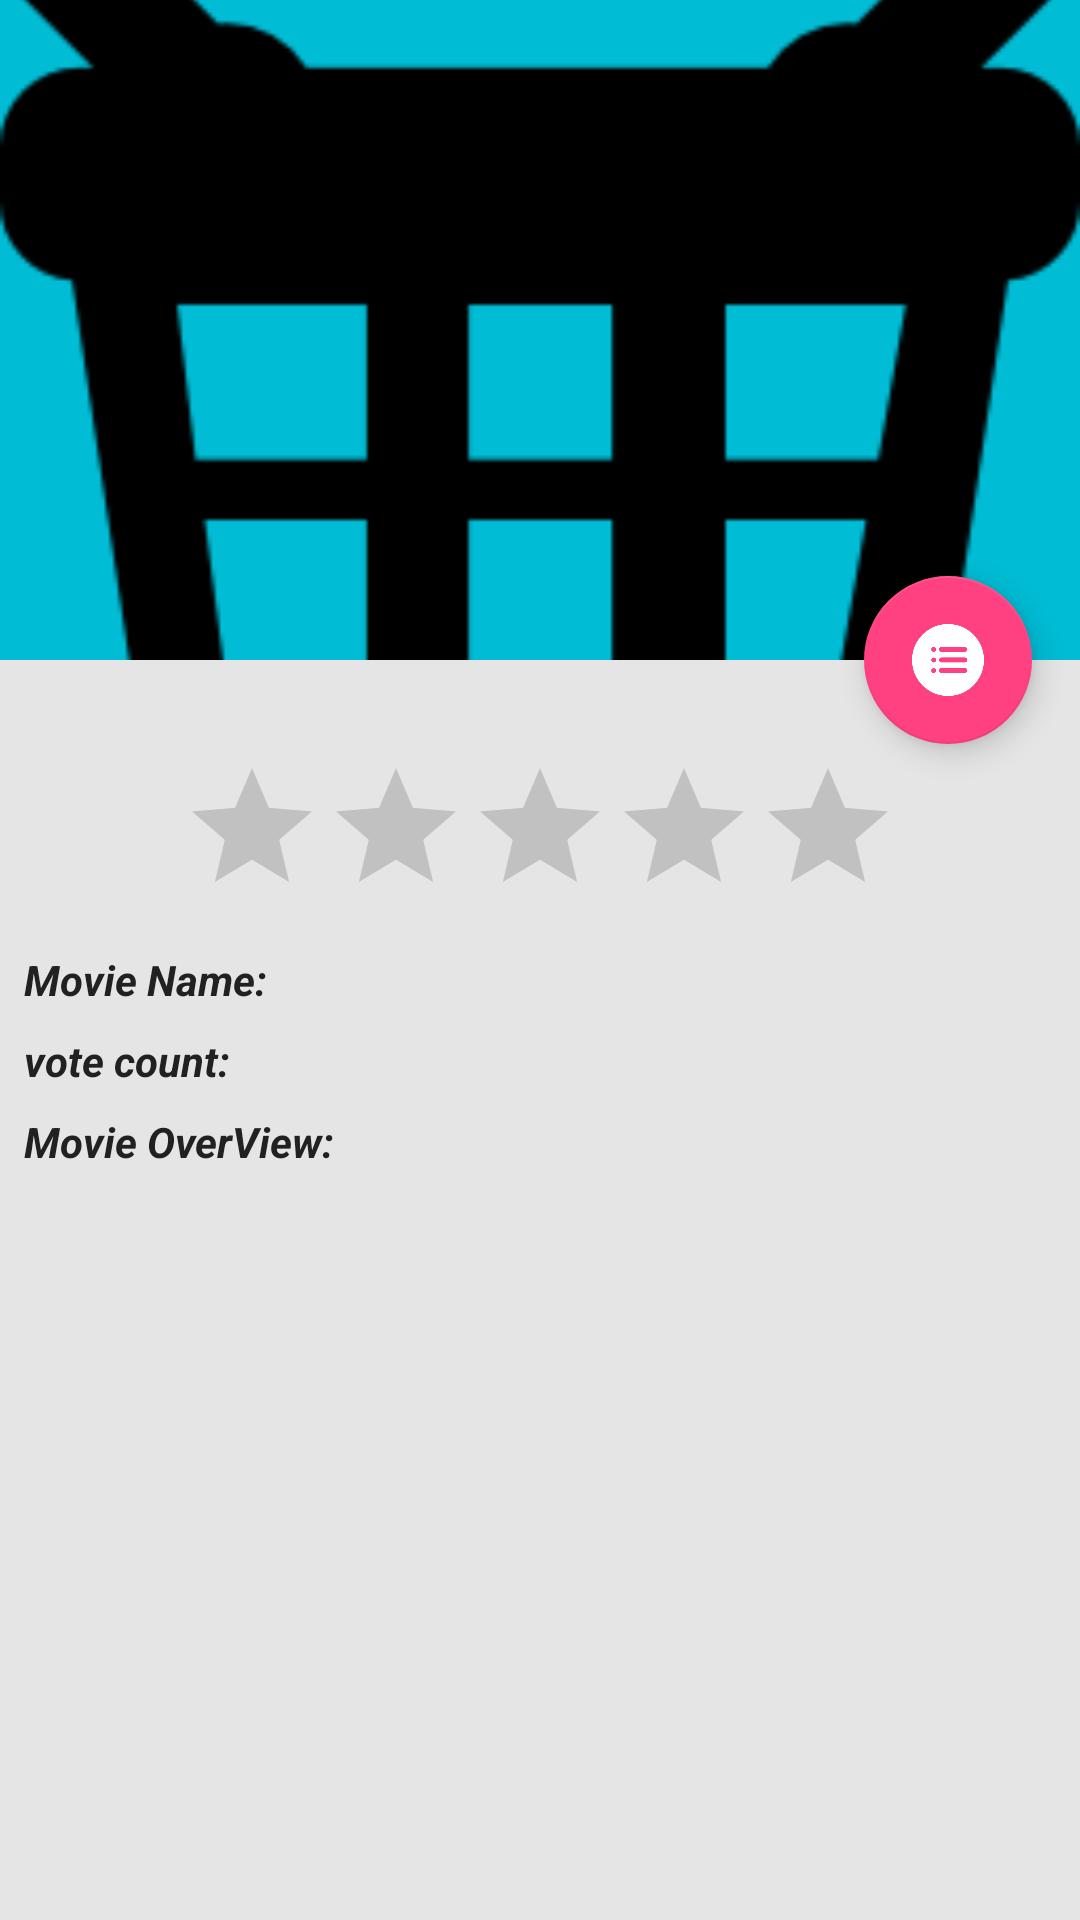

Reconstruct the res/layout file that produces this screen, plus the resources it refers to.
<!-- AndroidManifest.xml: application theme AppTheme -->
<!-- res/layout/fragment_details.xml -->
<android.support.design.widget.CoordinatorLayout xmlns:android="http://schemas.android.com/apk/res/android"
    xmlns:app="http://schemas.android.com/apk/res-auto"
    android:layout_width="match_parent"
    android:layout_height="match_parent"
    android:background="@android:color/background_light"
    android:fitsSystemWindows="true"
    android:transitionName="@string/transition_name">

    <android.support.design.widget.AppBarLayout
        android:id="@+id/main.appbar"
        android:layout_width="match_parent"
        android:layout_height="220dp"
        android:fitsSystemWindows="true"
        android:theme="@style/ThemeOverlay.AppCompat.Dark.ActionBar">

        <android.support.design.widget.CollapsingToolbarLayout
            android:id="@+id/main.collapsing"
            android:layout_width="match_parent"
            android:layout_height="match_parent"
            android:fitsSystemWindows="true"
            app:contentScrim="?attr/colorPrimary"
            app:expandedTitleMarginEnd="64dp"
            app:expandedTitleMarginStart="48dp"
            app:layout_scrollFlags="scroll|exitUntilCollapsed">

            <ImageView
                android:id="@+id/imageView_movie_detail_thumbnail"
                android:layout_width="match_parent"
                android:layout_height="match_parent"
                android:fitsSystemWindows="true"
                android:scaleType="centerCrop"
                android:src="@drawable/ic_product_placeholder"
                android:transitionName="@string/transition_name"
                app:layout_collapseMode="parallax"/>

            <android.support.v7.widget.Toolbar
                android:id="@+id/main.toolbar"
                android:layout_width="match_parent"
                android:layout_height="?attr/actionBarSize"
                app:layout_collapseMode="pin"
                app:popupTheme="@style/ThemeOverlay.AppCompat.Light" />
        </android.support.design.widget.CollapsingToolbarLayout>
    </android.support.design.widget.AppBarLayout>

    <android.support.v4.widget.NestedScrollView
        android:layout_width="match_parent"
        android:layout_height="match_parent"
        app:layout_behavior="@string/appbar_scrolling_view_behavior"
        android:background="#e5e5e5">


        <LinearLayout
            android:layout_width="match_parent"
            android:layout_height="match_parent"
            android:orientation="vertical">

            <RatingBar
                android:id="@+id/ratingBar"
                android:layout_width="wrap_content"
                android:layout_height="wrap_content"
                android:layout_gravity="center"
                android:layout_marginTop="32dp"
                android:numStars="5"
                android:rating="0.0"
                android:stepSize="1.0" />

            <LinearLayout
                android:layout_width="match_parent"
                android:layout_height="wrap_content"
                android:layout_marginTop="8dp"
                android:orientation="horizontal">

                <TextView
                    android:layout_width="wrap_content"
                    android:layout_height="wrap_content"
                    android:layout_marginLeft="8dp"
                    android:layout_marginStart="8dp"
                    android:text="Movie Name: "
                    android:textAppearance="?android:textAppearanceSmall"
                    android:textColor="@color/primary_text"
                    android:textStyle="bold|italic" />


                <TextView
                    android:id="@+id/textView_movie_name"
                    android:layout_width="wrap_content"
                    android:layout_height="wrap_content"
                    android:layout_marginLeft="8dp"
                    android:layout_marginStart="8dp"
                    android:textColor="@color/secondary_text"
                    android:textStyle="bold|italic" />
            </LinearLayout>

            <LinearLayout
                android:layout_width="match_parent"
                android:layout_height="wrap_content"
                android:layout_marginTop="8dp"
                android:orientation="horizontal">

                <TextView
                    android:layout_width="wrap_content"
                    android:layout_height="wrap_content"
                    android:layout_marginLeft="8dp"
                    android:layout_marginStart="8dp"
                    android:text="vote count: "
                    android:textAppearance="?android:textAppearanceSmall"
                    android:textColor="@color/primary_text"
                    android:textStyle="bold|italic" />

                <TextView
                    android:id="@+id/textView_movie_vote_count"
                    android:layout_width="wrap_content"
                    android:layout_height="wrap_content"
                    android:layout_marginLeft="8dp"
                    android:layout_marginStart="8dp"
                    android:textColor="@color/secondary_text"
                    android:textStyle="bold|italic" />
            </LinearLayout>

            <LinearLayout
                android:layout_width="match_parent"
                android:layout_height="wrap_content"
                android:layout_marginTop="8dp"
                android:orientation="horizontal">

                <TextView
                    android:layout_width="wrap_content"
                    android:layout_height="wrap_content"
                    android:layout_marginLeft="8dp"
                    android:layout_marginStart="8dp"
                    android:text="Movie OverView: "
                    android:textAppearance="?android:textAppearanceSmall"
                    android:textColor="@color/primary_text"
                    android:textStyle="bold|italic" />

                <TextView
                    android:id="@+id/textView_movie_overview"
                    android:layout_width="wrap_content"
                    android:layout_height="wrap_content"
                    android:layout_marginLeft="8dp"
                    android:layout_marginStart="8dp"
                    android:textStyle="bold|italic"
                    android:textColor="@color/secondary_text"/>
            </LinearLayout>


            <include
                android:id="@+id/v_reload"
                layout="@layout/custom_reload"
                android:layout_width="wrap_content"
                android:layout_height="wrap_content"
                android:visibility="gone" />

            <ProgressBar
                android:id="@+id/progressBarMovieView"
                android:layout_width="wrap_content"
                android:layout_height="wrap_content"
                android:layout_centerHorizontal="true"
                android:layout_centerVertical="true"
                android:indeterminate="true"
                android:indeterminateDrawable="@drawable/progress_bar"
                android:visibility="gone" />
        </LinearLayout>


    </android.support.v4.widget.NestedScrollView>

    <android.support.design.widget.FloatingActionButton
        android:id="@+id/fab_movie_list"
        android:layout_width="wrap_content"
        android:layout_height="wrap_content"
        android:layout_margin="@dimen/activity_horizontal_margin"
        android:src="@drawable/ic_product_list"
        app:layout_anchor="@id/main.appbar"
        app:layout_anchorGravity="bottom|right|end" />
</android.support.design.widget.CoordinatorLayout>
<!-- res/layout/custom_reload.xml (included above) -->
<?xml version="1.0" encoding="utf-8"?>
<android.support.v7.widget.CardView xmlns:android="http://schemas.android.com/apk/res/android"
    xmlns:app="http://schemas.android.com/apk/res-auto"
    android:layout_width="match_parent"
    android:layout_height="match_parent"
    android:background="@color/transparent"
    app:cardCornerRadius="4dp"
    android:elevation="8dp"
    android:clickable="true"
    android:foreground="?android:attr/selectableItemBackground">

    <RelativeLayout
        android:layout_width="match_parent"
        android:layout_height="wrap_content"
        android:padding="8dp">

        <TextView
            android:id="@+id/tv_reload"
            android:layout_width="wrap_content"
            android:layout_height="wrap_content"
            android:padding="8dp"
            android:gravity="center"
            android:layout_centerHorizontal="true"
            android:drawableRight="@drawable/ic_no_connection"
            android:drawablePadding="8dp"
            android:textColor="@color/black"
            android:text="@string/internet_error"/>

        <Button
            android:id="@+id/rl_reload"
            android:layout_width="wrap_content"
            android:layout_height="36dp"
            android:background="@drawable/btn_white_selector"
            android:layout_marginTop="8dp"
            android:layout_marginBottom="8dp"
            android:drawableRight="@drawable/ic_refresh"
            android:drawablePadding="8dp"
            android:paddingBottom="4dp"
            android:paddingLeft="24dp"
            android:paddingRight="24dp"
            android:layout_below="@+id/tv_reload"
            android:text="@string/try_again"
            android:textColor="@color/black"
            android:layout_centerHorizontal="true"
            android:textSize="17sp"
            android:textStyle="bold" />

    </RelativeLayout>



</android.support.v7.widget.CardView>
<!-- resources referenced by this layout -->
<resources>
  <color name="black">#000000</color>
  <color name="primary_text">#212121</color>
  <color name="secondary_text">#757575</color>
  <color name="transparent">#308b5e3c</color>
  <dimen name="activity_horizontal_margin">16dp</dimen>
  <!-- drawable btn_white_selector (drawable-hdpi) -->
  <?xml version="1.0" encoding="utf-8"?>
  <selector xmlns:android="http://schemas.android.com/apk/res/android">
      <item  android:state_selected="true">
          <shape android:shape="rectangle">
  
              <solid android:color="@color/nav_unselected" />
  
              <corners android:radius="7dp"/>
  
              <size android:height="40dp" android:width="40dp"/>
              <stroke android:color="@color/orange" android:width="1dp"/>
  
          </shape>
  
      </item>
  
      <item  android:state_pressed="true">
          <shape android:shape="rectangle">
  
              <solid android:color="@color/nav_unselected" />
  
              <corners android:radius="7dp"/>
  
              <size android:height="40dp" android:width="40dp"/>
  
              <stroke android:color="@color/orange" android:width="1dp"/>
  
          </shape>
  
      </item>
  
      <item  android:state_focused="true">
          <shape android:shape="rectangle">
  
              <solid android:color="@color/nav_unselected" />
  
              <size android:height="40dp" android:width="40dp"/>
  
              <stroke android:color="@color/orange" android:width="1dp"/>
  
              <corners android:radius="7dp"/>
  
          </shape>
  
      </item>
  
      <item
          android:state_selected="false" >
  
          <shape android:shape="rectangle">
  
              <corners android:radius="7dp"/>
  
              <solid android:color="@color/white" />
  
              <size android:height="40dp" android:width="40dp"/>
  
              <stroke android:color="@color/nav_unselected" android:width="1dp"/>
  
          </shape>
  
      </item>
  </selector>
  <!-- drawable ic_no_connection: png bitmap (drawable-hdpi, 906 bytes) -->
  <!-- drawable ic_product_placeholder: png bitmap (drawable, 3362 bytes) -->
  <!-- drawable ic_refresh: png bitmap (drawable-hdpi, 891 bytes) -->
  <!-- drawable progress_bar (drawable) -->
  <?xml version="1.0" encoding="utf-8"?>
  <rotate xmlns:android="http://schemas.android.com/apk/res/android"
      android:fromDegrees="0"
      android:pivotX="50%"
      android:pivotY="50%"
      android:toDegrees="1080">
  
      <shape
          android:shape="ring"
          android:innerRadius="20dp"
          android:thickness="4dp"
          android:useLevel="false" >
  
          <size
              android:height="24dp"
              android:width="24dp" />
  
          <gradient
              android:angle="0"
              android:startColor="@color/primary_dark"
              android:endColor="@color/primary_light"
              android:centerColor="@color/primary"
              android:type="sweep"
              android:useLevel="false" />
  
      </shape>
  
  </rotate>
  <string name="internet_error">Failed to connect to internet</string>
  <string name="transition_name">myTransition</string>
  <string name="try_again">Try Again !</string>
  <style name="AppTheme" parent="Theme.AppCompat.Light.DarkActionBar">
          
          <item name="colorPrimary">@color/colorPrimary</item>
          <item name="colorPrimaryDark">@color/colorPrimaryDark</item>
          <item name="colorAccent">@color/colorAccent</item>
  
          <item name="windowActionBar">false</item>
          <item name="windowNoTitle">true</item>
  
  		<item name="android:windowContentTransitions">true</item>
      </style>
  <color name="nav_unselected">#d9d9d9</color>
  <color name="orange">#bd4932</color>
  <color name="white">#ffffff</color>
  <color name="primary_dark">#0097A7</color>
  <color name="primary_light">#B2EBF2</color>
  <color name="primary">#00BCD4</color>
  <color name="colorPrimary">@color/primary</color>
  <color name="colorPrimaryDark">@color/primary_dark</color>
  <color name="colorAccent">@color/accent</color>
  <color name="accent">#FF4081</color>
</resources>
